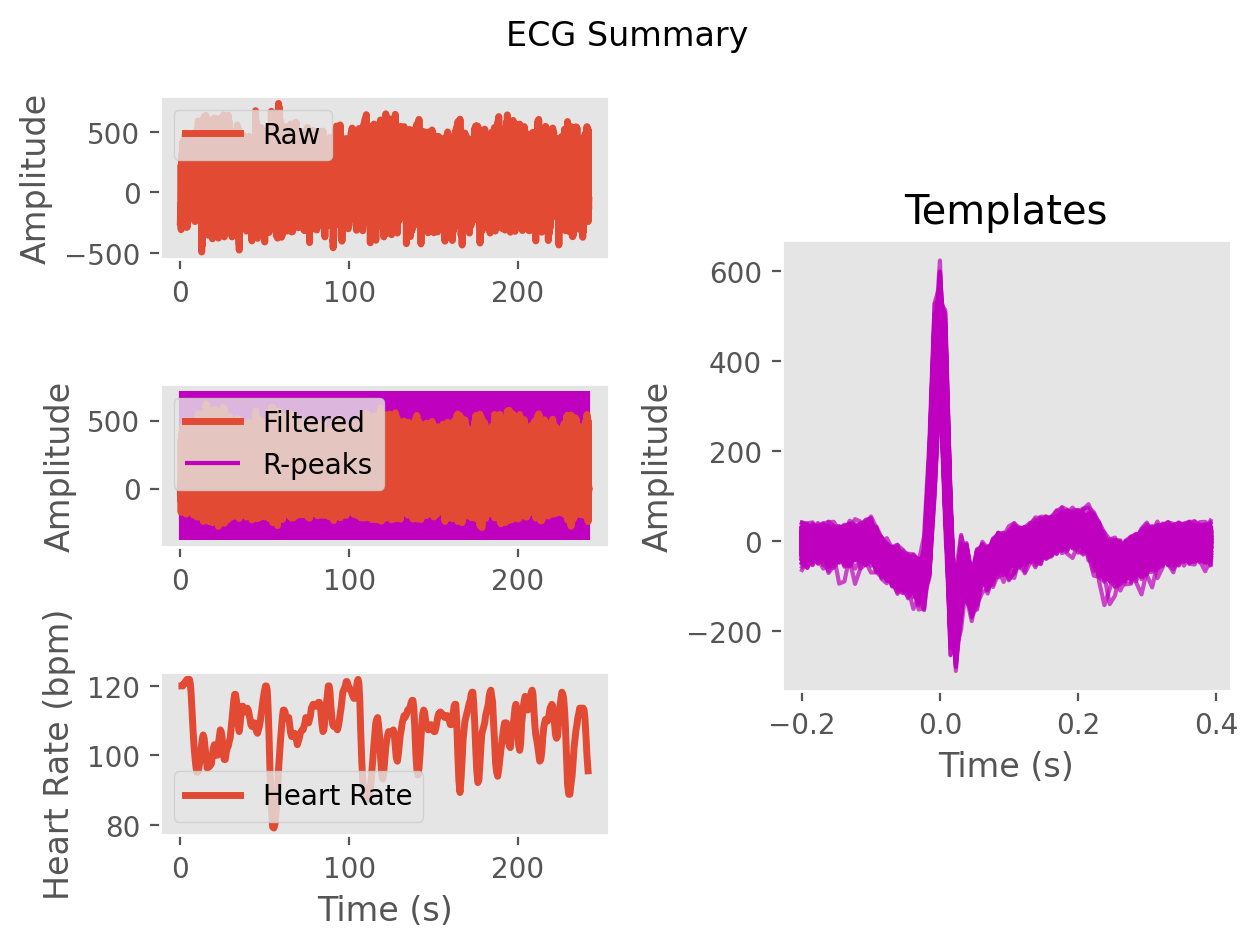

Values plotted in this chart, from the file beside it:
ECG, -11.6349277569158, -14.229117364823324, -5.839780771622436, -4.524120646975362, -7.340227009948148, 1.4704369342214232, 1.267529822211646, -21.123222746967826, -35.930050347280044, -26.444386846178077, -7.642218683237029, 7.897914656265998, 12.461961991970428, 11.336273184975884, 25.028516605506297, 43.89569130949535, 42.40576416930313, 32.39348365034906, 21.09111421555177, -5.905623318304913, -26.190490993344305, -24.259425031825707, -32.94518334529712
Time (s), 0.0, 0.007692, 0.01538, 0.02308, 0.03077, 0.03846, 0.04615, 0.05385, 0.06154, 0.06923, 0.07692, 0.08462, 0.09231, 0.1, 0.1077, 0.1154, 0.1231, 0.1308, 0.1385, 0.1462, 0.1538, 0.1615, 0.1692
Rpeaks, 58, 123, 188, 253, 317, 382, 446, 510, 574, 638, 702, 766, 832, 901, 974, 1050, 1129, 1210, 1293, 1375, 1455, 1534, 1611
IBI Series, IBI Series, 537, 526, 518, 514, 511, 508, 509, 506, 506, 504, 503, 501, 503, 505, 517, 541, 579, 598, 620, 637, 654, 642
Heart Rate, Heart Rate, 109, 112, 115, 117, 118, 120, 121, 121, 118, 115, 109, 107, 103, 102, 103, 103, 103, 102, 100, 99, 99, 100
